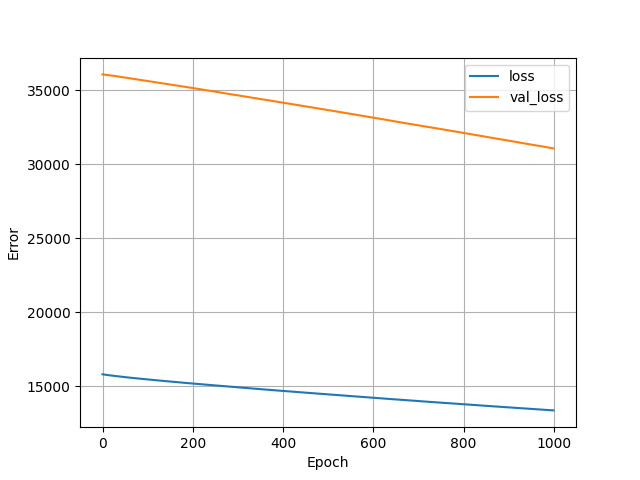

The file beside this chart, header and first rows:
, loss, val_loss, epoch
0, 15803, 36076, 0
1, 15798, 36071, 1
2, 15793, 36067, 2
3, 15788, 36064, 3
4, 15783, 36061, 4
5, 15779, 36058, 5
6, 15774, 36054, 6
7, 15770, 36050, 7
8, 15765, 36047, 8
9, 15761, 36042, 9
10, 15757, 36039, 10
11, 15752, 36034, 11
12, 15748, 36030, 12
13, 15744, 36025, 13
14, 15740, 36021, 14
15, 15736, 36018, 15
16, 15732, 36013, 16
17, 15728, 36010, 17
18, 15724, 36006, 18
19, 15720, 36002, 19
20, 15717, 35999, 20
21, 15713, 35994, 21
22, 15709, 35989, 22
23, 15705, 35985, 23
24, 15701, 35981, 24
25, 15698, 35977, 25
26, 15694, 35973, 26
27, 15690, 35968, 27
28, 15686, 35963, 28
29, 15683, 35958, 29
30, 15679, 35953, 30
31, 15675, 35949, 31
32, 15672, 35945, 32
33, 15668, 35940, 33
34, 15665, 35936, 34
35, 15661, 35930, 35
36, 15658, 35926, 36
37, 15654, 35921, 37
38, 15650, 35918, 38
39, 15647, 35913, 39
40, 15643, 35909, 40
41, 15640, 35904, 41
42, 15636, 35901, 42
43, 15633, 35897, 43
44, 15629, 35892, 44
45, 15626, 35888, 45
46, 15622, 35885, 46
47, 15619, 35880, 47
48, 15616, 35874, 48
49, 15613, 35869, 49
50, 15609, 35865, 50
51, 15607, 35860, 51
52, 15603, 35855, 52
53, 15600, 35850, 53
54, 15597, 35845, 54
55, 15593, 35841, 55
56, 15590, 35837, 56
57, 15587, 35833, 57
58, 15583, 35827, 58
59, 15580, 35823, 59
... 940 more rows
